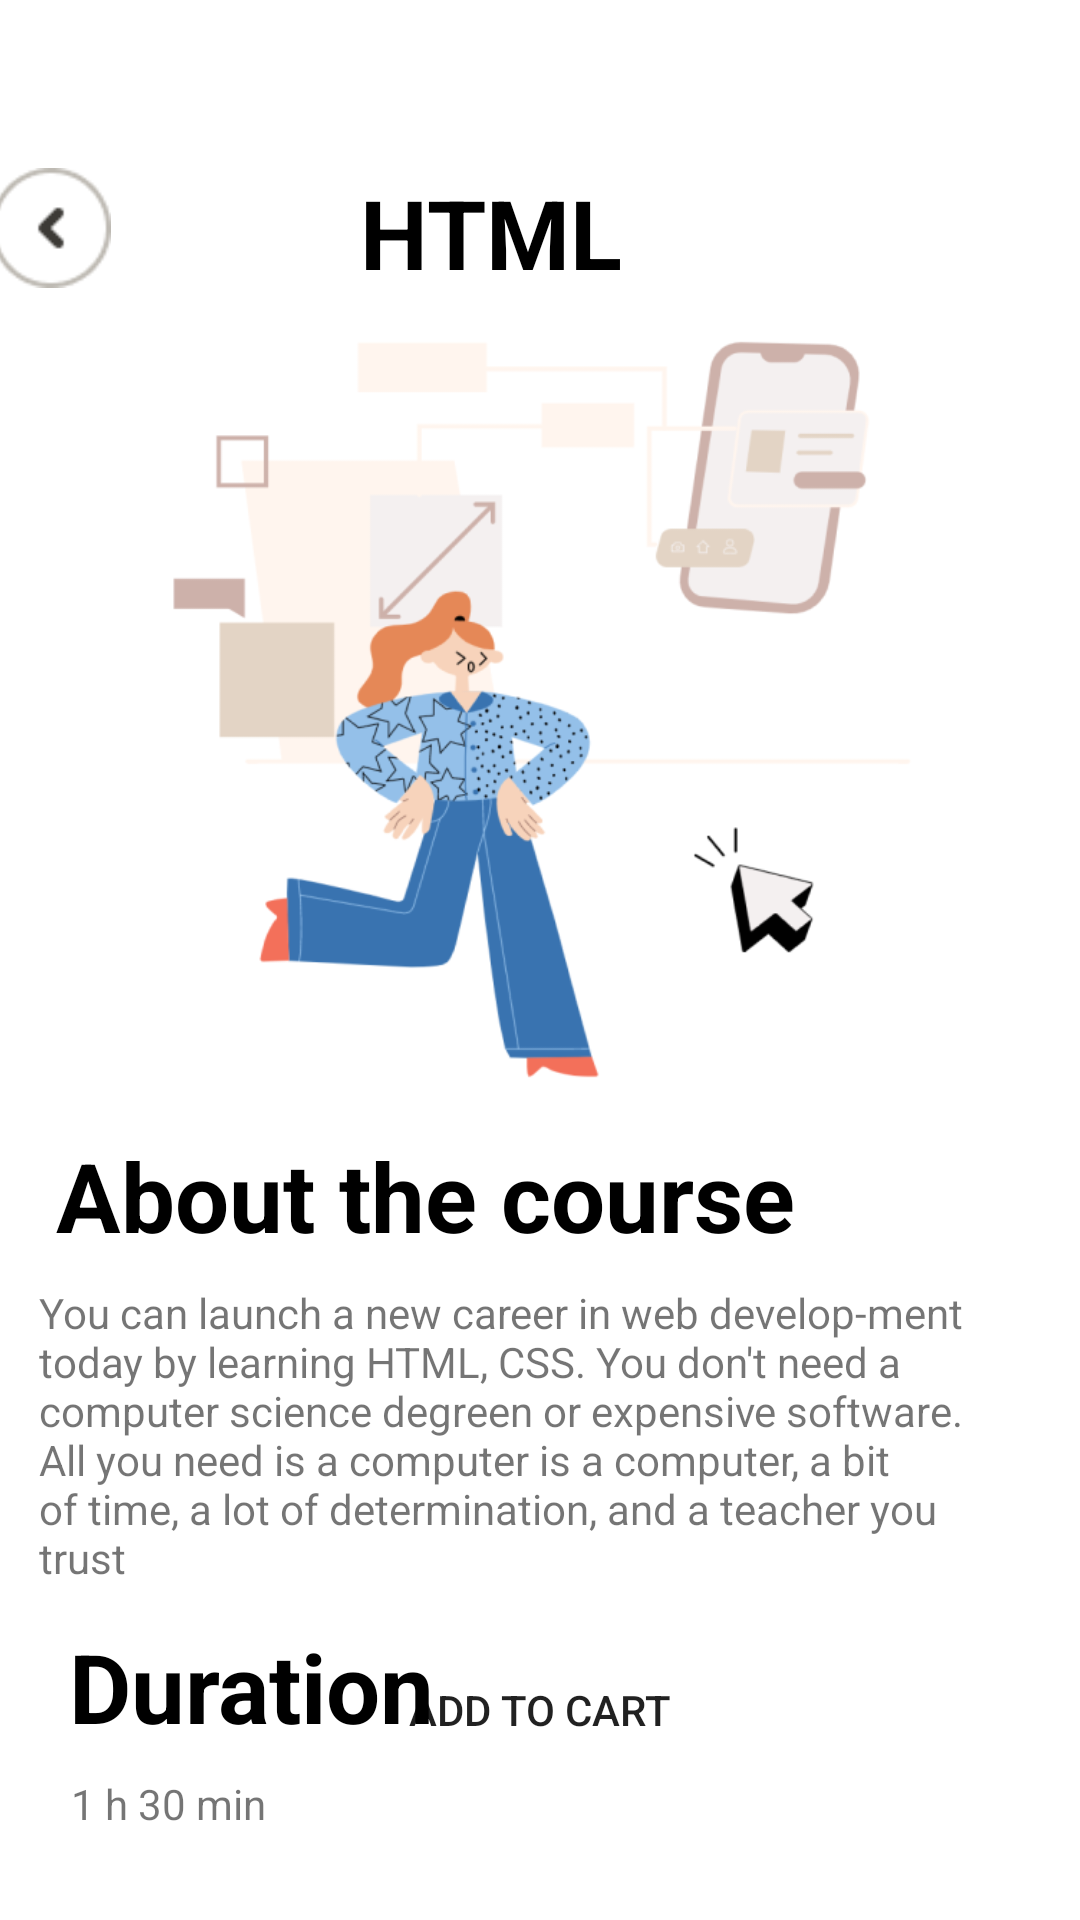

Here is an Android app screen rendered from its layout file. Give the layout XML and the strings, colors and styles it references.
<!-- AndroidManifest.xml: application theme Theme.CourseMobile -->
<!-- res/layout/product_detail.xml -->
<?xml version="1.0" encoding="utf-8"?>
<androidx.constraintlayout.widget.ConstraintLayout xmlns:android="http://schemas.android.com/apk/res/android"
    xmlns:app="http://schemas.android.com/apk/res-auto"
    xmlns:tools="http://schemas.android.com/tools"
    android:layout_width="match_parent"
    android:layout_height="match_parent">

    <TextView
        android:id="@+id/textView2"
        android:layout_width="300dp"
        android:layout_height="40dp"
        android:layout_marginTop="56dp"
        android:paddingStart="250px"
        android:text="HTML"
        android:textColor="@color/black"
        android:textSize="32sp"
        android:textStyle="bold"
        app:layout_constraintEnd_toEndOf="parent"
        app:layout_constraintHorizontal_bias="0.612"
        app:layout_constraintStart_toStartOf="parent"
        app:layout_constraintTop_toTopOf="parent" />

    <Button
        android:id="@+id/button"
        android:layout_width="40dp"
        android:layout_height="40dp"
        android:layout_marginTop="56dp"
        android:background="@drawable/back"
        app:layout_constraintEnd_toStartOf="@+id/textView2"
        app:layout_constraintHorizontal_bias="1.0"
        app:layout_constraintStart_toStartOf="parent"
        app:layout_constraintTop_toTopOf="parent" />

    <ImageView
        android:id="@+id/imageView2"
        android:layout_width="357dp"
        android:layout_height="257dp"
        android:layout_marginTop="12dp"
        app:layout_constraintEnd_toEndOf="parent"
        app:layout_constraintHorizontal_bias="0.498"
        app:layout_constraintStart_toStartOf="parent"
        app:layout_constraintTop_toBottomOf="@+id/textView2"
        android:src="@drawable/Illustration" />

    <TextView
        android:id="@+id/textView7"
        android:layout_width="wrap_content"
        android:layout_height="wrap_content"
        android:layout_marginTop="12dp"
        android:text="About the course"
        android:textColor="@color/black"
        android:textSize="32sp"
        android:textStyle="bold"
        app:layout_constraintEnd_toEndOf="parent"
        app:layout_constraintHorizontal_bias="0.163"
        app:layout_constraintStart_toStartOf="parent"
        app:layout_constraintTop_toBottomOf="@+id/imageView2" />

    <TextView
        android:id="@+id/textView8"
        android:layout_width="312dp"
        android:layout_height="wrap_content"
        android:layout_marginTop="8dp"
        android:text="You can launch a new career in web develop-ment today by learning HTML, CSS. You don't need a computer science degreen or expensive software. All you need is a computer is a computer, a bit of time, a lot of determination, and a teacher you trust"
        android:textStyle="normal"
        app:layout_constraintEnd_toEndOf="parent"
        app:layout_constraintHorizontal_bias="0.272"
        app:layout_constraintStart_toStartOf="parent"
        app:layout_constraintTop_toBottomOf="@+id/textView7" />

    <TextView
        android:id="@+id/textView9"
        android:layout_width="wrap_content"
        android:layout_height="wrap_content"
        android:layout_marginTop="12dp"
        android:text="Duration"
        android:textColor="@color/black"
        android:textSize="32sp"
        android:textStyle="bold"
        app:layout_constraintEnd_toEndOf="parent"
        app:layout_constraintHorizontal_bias="0.097"
        app:layout_constraintStart_toStartOf="parent"
        app:layout_constraintTop_toBottomOf="@+id/textView8" />

    <TextView
        android:id="@+id/textView10"
        android:layout_width="wrap_content"
        android:layout_height="wrap_content"
        android:layout_marginTop="8dp"
        android:text="1 h 30 min"
        android:textStyle="normal"
        app:layout_constraintEnd_toEndOf="parent"
        app:layout_constraintHorizontal_bias="0.08"
        app:layout_constraintStart_toStartOf="parent"
        app:layout_constraintTop_toBottomOf="@+id/textView9" />

    <Button
        android:id="@+id/button3"
        android:layout_width="309dp"
        android:layout_height="56dp"
        android:layout_marginBottom="42dp"
        android:layout_marginStart="33dp"
        android:layout_marginEnd="33dp"
        android:text="Add to cart"
        android:background="@drawable/bogoc_button"
        app:layout_constraintBottom_toBottomOf="parent"
        app:layout_constraintEnd_toEndOf="parent"
        app:layout_constraintHorizontal_bias="0.498"
        app:layout_constraintStart_toStartOf="parent" />


</androidx.constraintlayout.widget.ConstraintLayout>
<!-- resources referenced by this layout -->
<resources>
  <color name="black">#FF000000</color>
  <!-- drawable Illustration: png bitmap (drawable, 54658 bytes) -->
  <!-- drawable back: png bitmap (drawable, 1500 bytes) -->
  <style name="Theme.CourseMobile" parent="Theme.MaterialComponents.DayNight" tools:ignore="DuplicateDefinition">
          
          <item name="colorPrimary">@color/purple_500</item>
          <item name="colorPrimaryVariant">@color/purple_700</item>
          <item name="colorOnPrimary">@color/white</item>
          
          <item name="colorSecondary">@color/second</item>
          <item name="colorSecondaryVariant">@color/teal_700</item>
          <item name="colorOnSecondary">@color/black</item>
          
          <item name="android:statusBarColor" tools:targetApi="l">@color/white</item>
          
  
          <item name="android:actionBarStyle" tools:ignore="NewApi">@style/Theme.CourseMobile.ToolBarTheme</item>
          <item name="actionBarStyle">@style/Theme.CourseMobile.ToolBarTheme</item>
          <item name="android:windowLightStatusBar">true</item>
      </style>
  <color name="purple_500">#FF5722</color>
  <color name="purple_700">#FF3700B3</color>
  <color name="white">#FFFFFFFF</color>
  <color name="second">#65AAEA</color>
  <color name="teal_700">#FF018786</color>
  <style name="Theme.CourseMobile.ToolBarTheme" parent="Base.Widget.AppCompat.ActionBar">
          <item name="android:background" tools:ignore="NewApi">@color/tranf</item>
          <item name="background">@color/tranf</item>
          <item name="android:titleTextStyle">@style/TextTitleStyle</item>
          <item name="titleTextStyle">@style/TextTitleStyle</item>
      </style>
  <color name="tranf">#00FFFFFF</color>
  <style name="TextTitleStyle">
          <item name="android:textColor">#000000</item>
          <item name="android:textSize">24sp</item>
  
      </style>
</resources>
